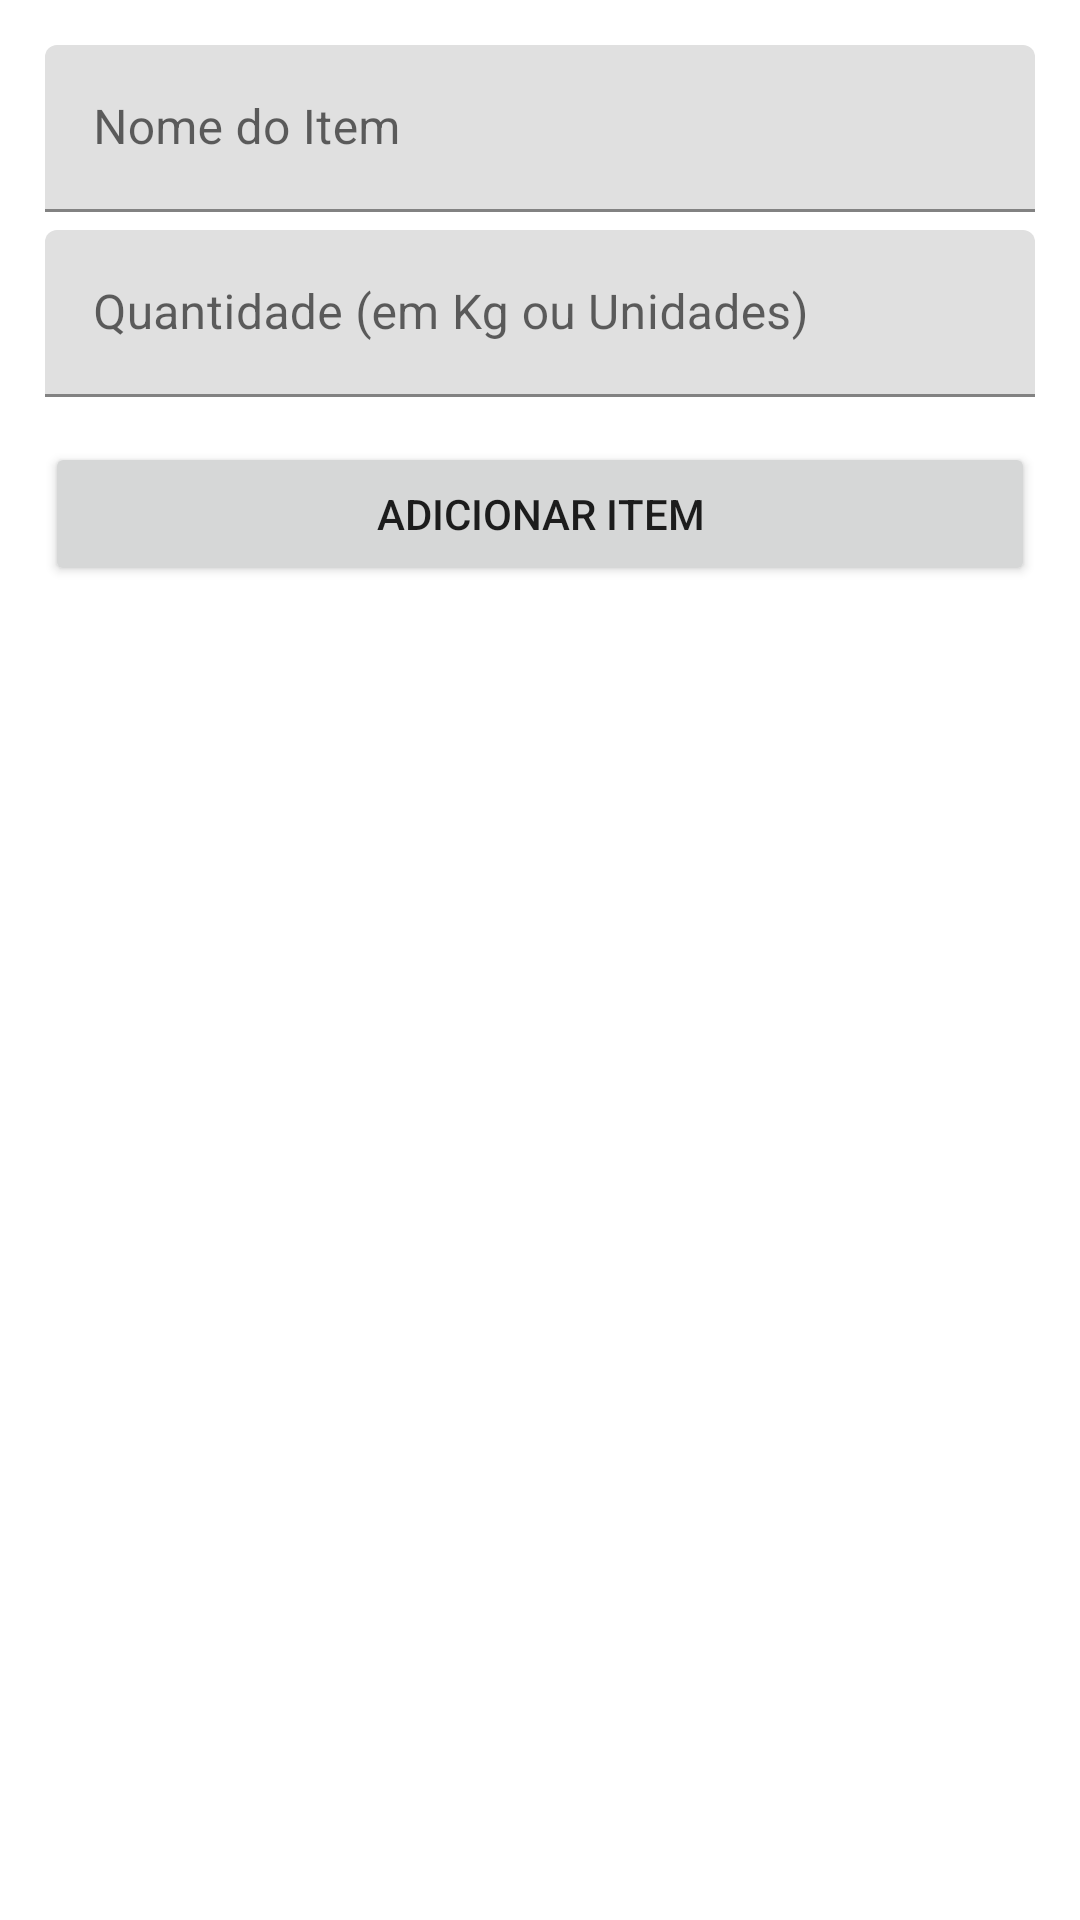

This screen was rendered from an Android layout file. Write that file and the resources it references.
<!-- AndroidManifest.xml: application theme Theme.Lista_Compras_CRUD -->
<!-- res/layout/cadastro_fragment.xml -->
<?xml version="1.0" encoding="utf-8"?>
<androidx.constraintlayout.widget.ConstraintLayout xmlns:android="http://schemas.android.com/apk/res/android"
    xmlns:app="http://schemas.android.com/apk/res-auto"
    xmlns:tools="http://schemas.android.com/tools"
    android:id="@+id/frameLayout"
    android:layout_width="match_parent"
    android:layout_height="match_parent"
    android:padding="15dp"
    tools:context=".ui.cadastro.CadastroFragment">

    <com.google.android.material.textfield.TextInputLayout
    android:id="@+id/input_layout_item_name"
    android:layout_width="0dp"
    android:layout_height="wrap_content"
    app:layout_constraintEnd_toEndOf="parent"
    app:layout_constraintStart_toStartOf="parent"
    app:layout_constraintTop_toTopOf="parent">

        <com.google.android.material.textfield.TextInputEditText
            android:id="@+id/input_item_name"
            android:layout_width="match_parent"
            android:layout_height="wrap_content"
            android:hint="Nome do Item"
            android:inputType="textCapSentences"/>
    </com.google.android.material.textfield.TextInputLayout>

    <com.google.android.material.textfield.TextInputLayout
        android:id="@+id/input_layout_item_quant"
        android:layout_width="0dp"
        android:layout_height="wrap_content"
        android:layout_marginTop="6dp"
        app:layout_constraintTop_toBottomOf="@id/input_layout_item_name"
        app:layout_constraintEnd_toEndOf="@id/input_layout_item_name"
        app:layout_constraintStart_toStartOf="@id/input_layout_item_name">

        <com.google.android.material.textfield.TextInputEditText
            android:id="@+id/input_item_quant"
            android:layout_width="match_parent"
            android:layout_height="wrap_content"
            android:hint="Quantidade (em Kg ou Unidades)"
            android:inputType="textCapSentences"/>
    </com.google.android.material.textfield.TextInputLayout>

    <Button
        android:id="@+id/button_cadastro"
        android:layout_width="match_parent"
        android:layout_height="wrap_content"
        android:layout_marginTop="15dp"
        app:layout_constraintTop_toBottomOf="@id/input_layout_item_quant"
        app:layout_constraintStart_toStartOf="@id/input_layout_item_name"
        app:layout_constraintEnd_toEndOf="@id/input_layout_item_name"
        android:text="Adicionar Item"/>

</androidx.constraintlayout.widget.ConstraintLayout>
<!-- resources referenced by this layout -->
<resources>
  <style name="Theme.Lista_Compras_CRUD" parent="Theme.MaterialComponents.DayNight.DarkActionBar">
          
          <item name="colorPrimary">@color/purple_500</item>
          <item name="colorPrimaryVariant">@color/purple_700</item>
          <item name="colorOnPrimary">@color/white</item>
          
          <item name="colorSecondary">@color/teal_200</item>
          <item name="colorSecondaryVariant">@color/teal_700</item>
          <item name="colorOnSecondary">@color/black</item>
          
          <item name="android:statusBarColor" tools:targetApi="l">?attr/colorPrimaryVariant</item>
          
      </style>
  <!-- not gathered from this repository: default colours our renderer supplied (Android Studio template values) -->
  <color name="purple_500">#FF6200EE</color>
  <color name="purple_700">#FF3700B3</color>
  <color name="teal_200">#FF03DAC5</color>
  <color name="teal_700">#FF018786</color>
  <color name="black">#FF000000</color>
  <color name="white">#FFFFFFFF</color>
</resources>
